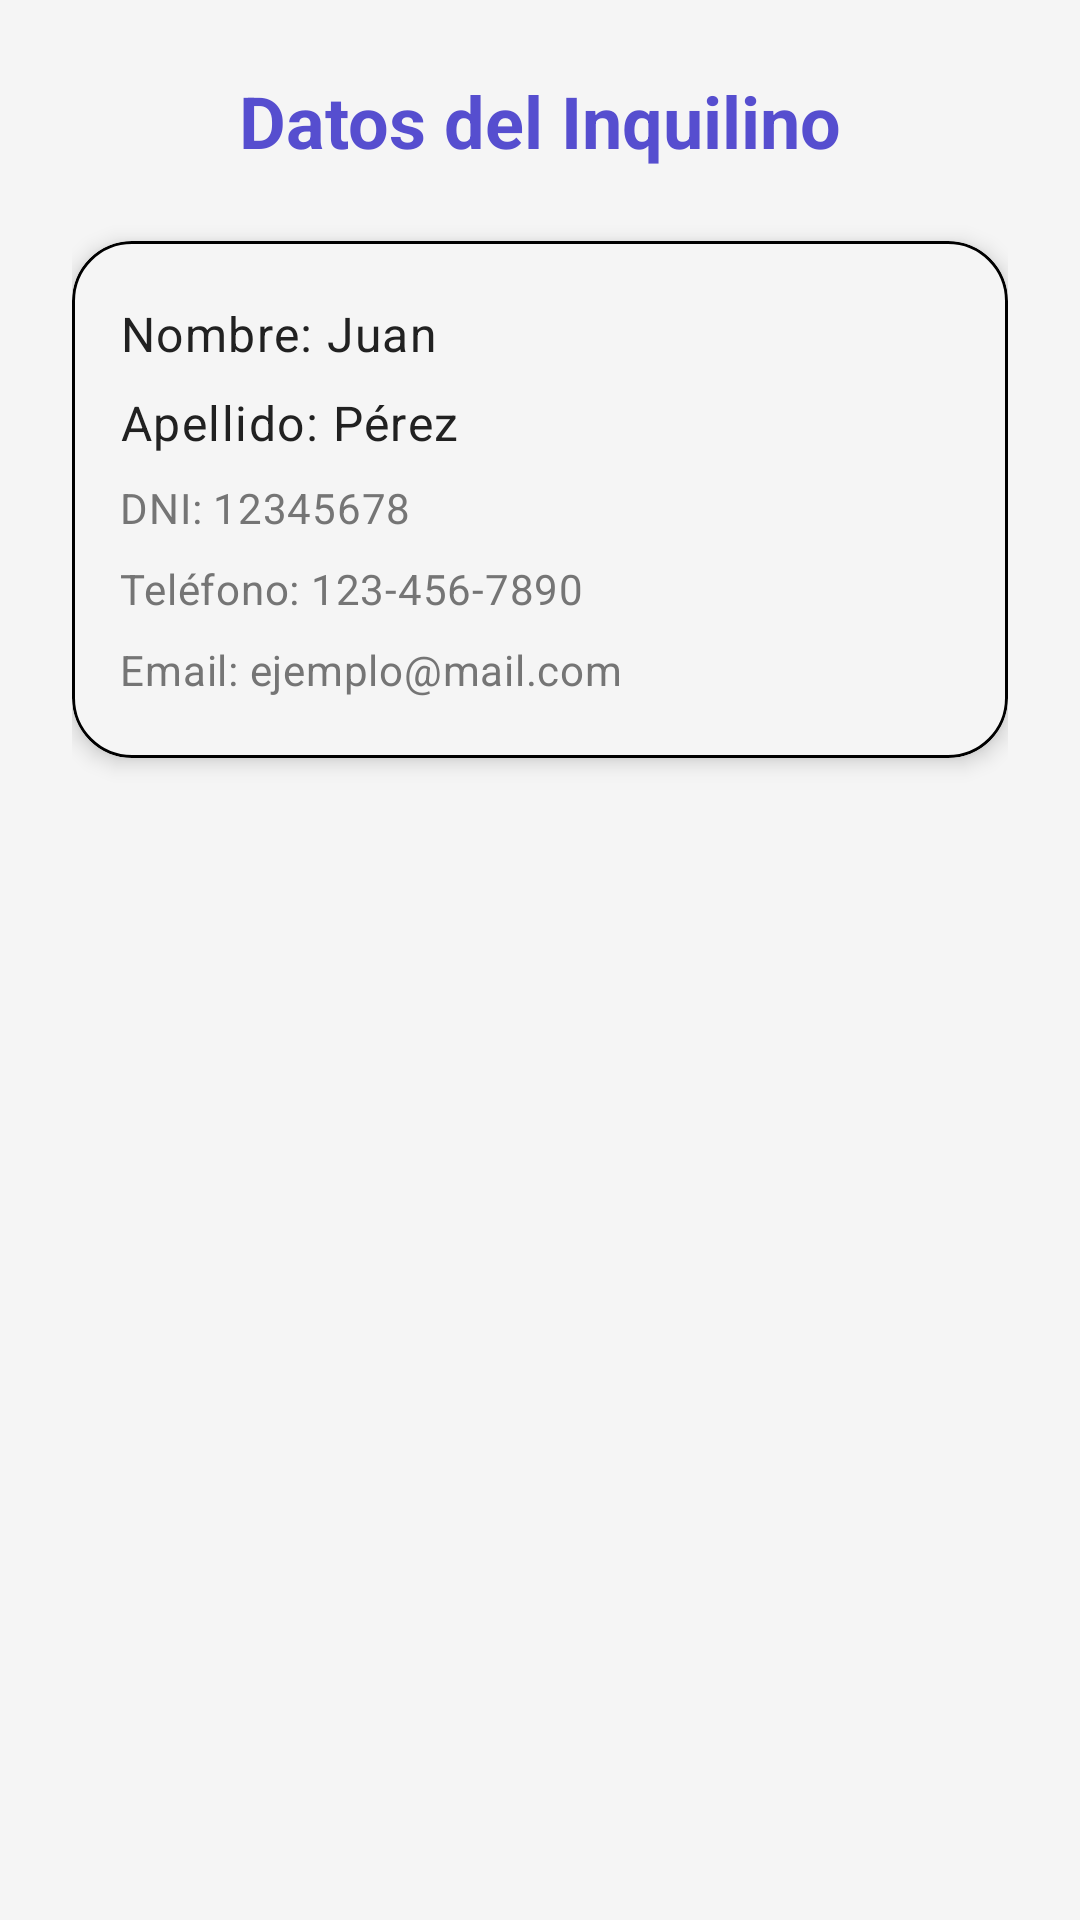

Produce the Android XML layout that renders to this screen, including the resource entries it uses.
<!-- AndroidManifest.xml: application theme Theme.Inmobiliariamovil -->
<!-- res/layout/fragment_detalle_inquilino.xml -->
<?xml version="1.0" encoding="utf-8"?>
<androidx.constraintlayout.widget.ConstraintLayout
    xmlns:android="http://schemas.android.com/apk/res/android"
    xmlns:app="http://schemas.android.com/apk/res-auto"
    android:layout_width="match_parent"
    android:layout_height="match_parent"
    android:background="#F5F5F5"
    android:padding="24dp">

    <com.google.android.material.textview.MaterialTextView
        android:id="@+id/tvTituloInquilino"
        android:layout_width="wrap_content"
        android:layout_height="wrap_content"
        android:text="Datos del Inquilino"
        android:textAppearance="?attr/textAppearanceHeadlineSmall"
        android:textColor="@color/colorPrimaryDark"
        android:textStyle="bold"
        app:layout_constraintTop_toTopOf="parent"
        app:layout_constraintStart_toStartOf="parent"
        app:layout_constraintEnd_toEndOf="parent"/>

    <com.google.android.material.card.MaterialCardView
        android:id="@+id/cardInquilino"
        android:layout_width="0dp"
        android:layout_height="wrap_content"
        android:layout_marginTop="24dp"
        app:cardCornerRadius="20dp"
        app:cardElevation="4dp"
        android:backgroundTint="@color/colorBackground"
        app:strokeColor="@color/black"
        app:strokeWidth="1dp"
        app:layout_constraintTop_toBottomOf="@id/tvTituloInquilino"
        app:layout_constraintStart_toStartOf="parent"
        app:layout_constraintEnd_toEndOf="parent">

        <LinearLayout
            android:layout_width="match_parent"
            android:layout_height="wrap_content"
            android:orientation="vertical"
            android:padding="16dp"
            android:backgroundTint="@color/colorBackground">

            <com.google.android.material.textview.MaterialTextView
                android:id="@+id/tvNombre"
                android:layout_width="match_parent"
                android:layout_height="wrap_content"
                android:text="Nombre: Juan"
                android:textColor="@color/colorTextPrimary"
                android:textAppearance="?attr/textAppearanceBodyLarge"
                android:paddingVertical="4dp"/>

            <com.google.android.material.textview.MaterialTextView
                android:id="@+id/tvApellido"
                android:layout_width="match_parent"
                android:layout_height="wrap_content"
                android:text="Apellido: Pérez"
                android:textColor="@color/colorTextPrimary"
                android:textAppearance="?attr/textAppearanceBodyLarge"
                android:paddingVertical="4dp"/>

            <com.google.android.material.textview.MaterialTextView
                android:id="@+id/tvDni"
                android:layout_width="match_parent"
                android:layout_height="wrap_content"
                android:text="DNI: 12345678"
                android:textColor="@color/colorTextSecondary"
                android:textAppearance="?attr/textAppearanceBodyMedium"
                android:paddingVertical="4dp"/>

            <com.google.android.material.textview.MaterialTextView
                android:id="@+id/tvTelefono"
                android:layout_width="match_parent"
                android:layout_height="wrap_content"
                android:text="Teléfono: 123-456-7890"
                android:textColor="@color/colorTextSecondary"
                android:textAppearance="?attr/textAppearanceBodyMedium"
                android:paddingVertical="4dp"/>

            <com.google.android.material.textview.MaterialTextView
                android:id="@+id/tvEmail"
                android:layout_width="match_parent"
                android:layout_height="wrap_content"
                android:text="Email: ejemplo@mail.com"
                android:textColor="@color/colorTextSecondary"
                android:textAppearance="?attr/textAppearanceBodyMedium"
                android:paddingVertical="4dp"/>

        </LinearLayout>

    </com.google.android.material.card.MaterialCardView>

</androidx.constraintlayout.widget.ConstraintLayout>
<!-- resources referenced by this layout -->
<resources>
  <color name="black">#000000</color>
  <color name="colorBackground">#F5F5F5</color>
  <color name="colorPrimaryDark">#564ecf</color>
  <color name="colorTextPrimary">#212121</color>
  <color name="colorTextSecondary">#757575</color>
  <style name="Theme.Inmobiliariamovil" parent="Base.Theme.Inmobiliariamovil" />
  <style name="Base.Theme.Inmobiliariamovil" parent="Theme.Material3.DayNight.NoActionBar">
          
          
      </style>
</resources>
